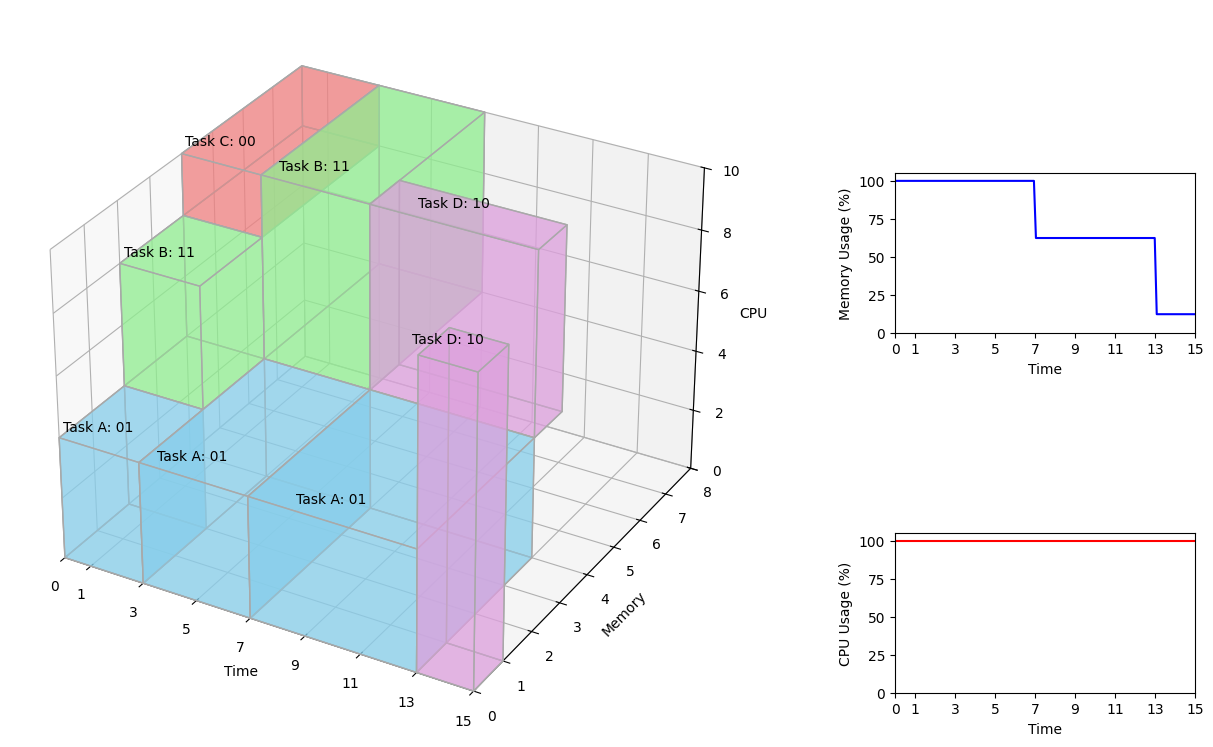

Generate this figure with matplotlib:
import numpy as np
import matplotlib.pyplot as plt
from mpl_toolkits.mplot3d.art3d import Poly3DCollection
from matplotlib.animation import FuncAnimation


FONTSIZE = 10
ALPHA = 0.5
# 设置全局字体和刻度
plt.rc('font', family='Times New Roman', size=FONTSIZE)
plt.rc('xtick', labelsize=FONTSIZE)
plt.rc('ytick', labelsize=FONTSIZE)

# 创建图形对象
fig = plt.figure(figsize=(15, 8))

# 添加3D子图用于绘制长方体动画
ax1 = fig.add_subplot(121, projection='3d')

# 添加2D子图用于绘制y方向总和随时间变化的曲线
ax2 = fig.add_axes([0.6, 0.55, 0.2, 0.2])
ax2.set_xlabel('Time')
ax2.set_ylabel('Memory Usage (%)')
ax2.set_ylim([0, 105])
ax2.set_xlim([0, 15])

# 指定 x 轴刻度显示的数字
ax2.set_xticks([0, 1, 3, 5, 7, 9, 11, 13, 15])
ax2.set_xticklabels(['0', '1', '3', '5', '7', '9', '11', '13', '15'])

# 添加2D子图用于绘制z方向总和随时间变化的曲线
ax3 = fig.add_axes([0.6, 0.1, 0.2, 0.2])
ax3.set_xlabel('Time')
ax3.set_ylabel('CPU Usage (%)')
ax3.set_ylim([0, 105])
ax3.set_xlim([0, 15])

# 指定 x 轴刻度显示的数字
ax3.set_xticks([0, 1, 3, 5, 7, 9, 11, 13, 15])
ax3.set_xticklabels(['0', '1', '3', '5', '7', '9', '11', '13', '15'])


# 初始化存储随时间变化的总和
time_data = np.linspace(0, 15, 150)
memory_usage = np.zeros_like(time_data)
cpu_usage = np.zeros_like(time_data)

def draw_cube(ax, origin, x_len, y_len, z_len, face_color, edge_color='dimgray', alpha=ALPHA):
    x, y, z = origin
    vertices = np.array([[x, y, z],
                         [x + x_len, y, z],
                         [x + x_len, y + y_len, z],
                         [x, y + y_len, z],
                         [x, y, z + z_len],
                         [x + x_len, y, z + z_len],
                         [x + x_len, y + y_len, z + z_len],
                         [x, y + y_len, z + z_len]])

    edges = [[vertices[j] for j in [0, 1, 2, 3]],
             [vertices[j] for j in [4, 5, 6, 7]],
             [vertices[j] for j in [0, 1, 5, 4]],
             [vertices[j] for j in [2, 3, 7, 6]],
             [vertices[j] for j in [1, 2, 6, 5]],
             [vertices[j] for j in [4, 7, 3, 0]]]

    faces = Poly3DCollection(edges, linewidths=1, edgecolors=edge_color, alpha=alpha, facecolors=face_color)
    ax.add_collection3d(faces)

    return (x + x_len / 2, y , z + z_len + 0.5) # + y_len / 2

def check_limits(y_start, y_len, z_start, z_len):
    if y_start + y_len > 8 or z_start + z_len > 10:
        raise ValueError("Memory or CPU limit exceeded!")

def update(frame):
    ax1.cla()
    ax1.set_xlim([0, 15])
    ax1.set_ylim([0, 8])
    ax1.set_zlim([0, 10])
    ax1.set_xlabel('Time', fontdict={'family': 'Times New Roman', 'size': FONTSIZE})
    ax1.set_ylabel('Memory', fontdict={'family': 'Times New Roman', 'size': FONTSIZE})
    ax1.set_zlabel('CPU', fontdict={'family': 'Times New Roman', 'size': FONTSIZE})

    total_memory = 0
    total_cpu = 0
    labels = []

    if frame <= 30:
        t = frame / 10
        check_limits(0, 2, 0, 4)
        labels.append((*draw_cube(ax1, (0, 0, 0), t, 2, 4, 'skyblue', edge_color='darkgrey', alpha=ALPHA), 'Task A: 01'))
        check_limits(2, 2, 4, 4)
        labels.append((*draw_cube(ax1, (0, 2, 4), t, 2, 4, 'lightgreen', edge_color='darkgrey', alpha=ALPHA), 'Task B: 11'))
        check_limits(4, 4, 8, 2)
        labels.append((*draw_cube(ax1, (0, 4, 8), t, 4, 2, 'lightcoral', edge_color='darkgrey', alpha=ALPHA), 'Task C: 00'))
        total_memory = 2 + 2 + 4
        total_cpu = 4 + 4 + 2
    elif frame <= 70:
        t = (frame - 30) / 10
        labels.append((*draw_cube(ax1, (0, 0, 0), 3, 2, 4, 'skyblue', edge_color='darkgrey', alpha=ALPHA), 'Task A: 01'))
        labels.append((*draw_cube(ax1, (0, 2, 4), 3, 2, 4, 'lightgreen', edge_color='darkgrey', alpha=ALPHA), 'Task B: 11'))
        labels.append((*draw_cube(ax1, (0, 4, 8), 3, 4, 2, 'lightcoral', edge_color='darkgrey', alpha=ALPHA), 'Task C: 00'))
        check_limits(0, 4, 0, 4)
        labels.append((*draw_cube(ax1, (3, 0, 0), t, 4, 4, 'skyblue', edge_color='darkgrey', alpha=ALPHA), 'Task A: 01'))
        check_limits(4, 4, 4, 6)
        labels.append((*draw_cube(ax1, (3, 4, 4), t, 4, 6, 'lightgreen', edge_color='darkgrey', alpha=ALPHA), 'Task B: 11'))
        total_memory = 4 + 4
        total_cpu = 4 + 6
    elif frame <= 130:
        t = (frame - 70) / 10
        labels.append((*draw_cube(ax1, (0, 0, 0), 3, 2, 4, 'skyblue', edge_color='darkgrey', alpha=ALPHA), 'Task A: 01'))
        labels.append((*draw_cube(ax1, (0, 2, 4), 3, 2, 4, 'lightgreen', edge_color='darkgrey', alpha=ALPHA), 'Task B: 11'))
        labels.append((*draw_cube(ax1, (0, 4, 8), 3, 4, 2, 'lightcoral', edge_color='darkgrey', alpha=ALPHA), 'Task C: 00'))
        labels.append((*draw_cube(ax1, (3, 0, 0), 4, 4, 4, 'skyblue', edge_color='darkgrey', alpha=ALPHA), 'Task A: 01'))
        labels.append((*draw_cube(ax1, (3, 4, 4), 4, 4, 6, 'lightgreen', edge_color='darkgrey', alpha=ALPHA), 'Task B: 11'))
        check_limits(0, 4, 0, 4)
        labels.append((*draw_cube(ax1, (7, 0, 0), t, 4, 4, 'skyblue', edge_color='darkgrey', alpha=ALPHA), 'Task A: 01'))
        check_limits(4, 1, 4, 6)
        labels.append((*draw_cube(ax1, (7, 4, 4), t, 1, 6, 'plum', edge_color='darkgrey', alpha=ALPHA), 'Task D: 10'))
        total_memory = 4 + 1
        total_cpu = 4 + 6
    elif frame <= 150:
        t = (frame - 130) / 10
        labels.append((*draw_cube(ax1, (0, 0, 0), 3, 2, 4, 'skyblue', edge_color='darkgrey', alpha=ALPHA), 'Task A: 01'))
        labels.append((*draw_cube(ax1, (0, 2, 4), 3, 2, 4, 'lightgreen', edge_color='darkgrey', alpha=ALPHA), 'Task B: 11'))
        labels.append((*draw_cube(ax1, (0, 4, 8), 3, 4, 2, 'lightcoral', edge_color='darkgrey', alpha=ALPHA), 'Task C: 00'))
        labels.append((*draw_cube(ax1, (3, 0, 0), 4, 4, 4, 'skyblue', edge_color='darkgrey', alpha=ALPHA), 'Task A: 01'))
        labels.append((*draw_cube(ax1, (3, 4, 4), 4, 4, 6, 'lightgreen', edge_color='darkgrey', alpha=ALPHA), 'Task B: 11'))
        labels.append((*draw_cube(ax1, (7, 0, 0), 6, 4, 4, 'skyblue', edge_color='darkgrey', alpha=ALPHA), 'Task A: 01'))
        labels.append((*draw_cube(ax1, (7, 4, 4), 6, 1, 6, 'plum', edge_color='darkgrey', alpha=ALPHA), 'Task D: 10'))
        check_limits(0, 1, 0, 10)
        labels.append((*draw_cube(ax1, (13, 0, 0), t, 1, 10, 'plum', edge_color='darkgrey', alpha=ALPHA), 'Task D: 10'))
        total_memory = 1
        total_cpu = 10

    for label in labels:
        ax1.text(label[0], label[1], label[2], label[3], color='black', ha='center', va='bottom', zorder=10, fontdict={'family': 'Times New Roman', 'size': FONTSIZE})

    memory_usage[frame] = (total_memory / 8) * 100
    cpu_usage[frame] = (total_cpu / 10) * 100

    # 清除并更新内存使用曲线
    ax2.cla()
    ax2.set_xlabel('Time', fontdict={'family': 'Times New Roman', 'size': FONTSIZE})
    ax2.set_ylabel('Total Memory Usage (%)', fontdict={'family': 'Times New Roman', 'size': FONTSIZE})
    ax2.set_ylim([0, 105])
    ax2.set_xlim([0, 15])
    ax2.plot(time_data[:frame+1], memory_usage[:frame+1], color='blue')
    ax2.set_title('Total Memory Usage (%)', fontdict={'family': 'Times New Roman', 'size': FONTSIZE})

    # 清除并更新CPU使用曲线
    ax3.cla()
    ax3.set_xlabel('Time', fontdict={'family': 'Times New Roman', 'size': FONTSIZE})
    ax3.set_ylabel('Total CPU Usage (%)', fontdict={'family': 'Times New Roman', 'size': FONTSIZE})
    ax3.set_ylim([0, 105])
    ax3.set_xlim([0, 15])
    ax3.plot(time_data[:frame+1], cpu_usage[:frame+1], color='red')
    ax3.set_title('Total CPU Usage (%)', fontdict={'family': 'Times New Roman', 'size': FONTSIZE})

    ax1.tick_params(axis='both', which='major', labelsize=FONTSIZE)
    ax2.tick_params(axis='both', which='major', labelsize=FONTSIZE)
    ax3.tick_params(axis='both', which='major', labelsize=FONTSIZE)

# 创建动画
ani = FuncAnimation(fig, update, frames=len(time_data), interval=100)

plt.tight_layout()
plt.show()

# def plot_max_range(ax):
#     # 绘制 y 轴方向的最大范围矩形
#     y_max_rect = np.array([[0, 0, 0],
#                            [15, 0, 0],
#                            [15, 8, 0],
#                            [0, 8, 0],
#                            [0, 0, 0]])
#     ax.plot(y_max_rect[:,0], y_max_rect[:,1], y_max_rect[:,2], color='red', alpha=ALPHA)

#     # 绘制 z 轴方向的最大范围矩形
#     z_max_rect = np.array([[0, 0, 0],
#                            [15, 0, 0],
#                            [15, 0, 10],
#                            [0, 0, 10],
#                            [0, 0, 0]])
#     ax.plot(z_max_rect[:,0], z_max_rect[:,1], z_max_rect[:,2], color='red', alpha=ALPHA)

# 定义函数来绘制最终静态图像
def plot_final_frame():
    ax1.set_xlim([0, 15])
    ax1.set_ylim([0, 8])
    ax1.set_zlim([0, 10])
    ax1.set_xlabel('Time', fontname='Times New Roman')
    ax1.set_ylabel('Memory', fontname='Times New Roman')
    ax1.set_zlabel('CPU', fontname='Times New Roman')
    ax1.tick_params(axis='both', which='major', labelsize=FONTSIZE)

    # 指定 x 轴刻度显示的数字
    ax1.set_xticks([0, 1, 3, 5, 7, 9, 11, 13, 15])
    ax1.set_xticklabels(['0', '1', '3', '5', '7', '9', '11', '13', '15'])

    # # 绘制最大范围矩形
    # plot_max_range(ax1)

    total_memory = 0
    total_cpu = 0
    labels = []

    # 时间间隔 [0, 3]
    t = 3
    labels.append((*draw_cube(ax1, (0, 0, 0), t, 2, 4, 'skyblue', edge_color='darkgrey', alpha=ALPHA), 'Task A: 01'))
    labels.append((*draw_cube(ax1, (0, 2, 4), t, 2, 4, 'lightgreen', edge_color='darkgrey', alpha=ALPHA), 'Task B: 11'))
    labels.append((*draw_cube(ax1, (0, 4, 8), t, 4, 2, 'lightcoral', edge_color='darkgrey', alpha=ALPHA), 'Task C: 00'))
    total_memory = 2 + 2 + 4
    total_cpu = 4 + 4 + 2

    # 时间间隔 [3, 7]
    t = 4
    labels.append((*draw_cube(ax1, (3, 0, 0), t, 4, 4, 'skyblue', edge_color='darkgrey', alpha=ALPHA), 'Task A: 01'))
    labels.append((*draw_cube(ax1, (3, 4, 4), t, 4, 6, 'lightgreen', edge_color='darkgrey', alpha=ALPHA), 'Task B: 11'))
    total_memory = 4 + 4
    total_cpu = 4 + 6

    # 时间间隔 [7, 13]
    t = 6
    labels.append((*draw_cube(ax1, (7, 0, 0), t, 4, 4, 'skyblue', edge_color='darkgrey', alpha=ALPHA), 'Task A: 01'))
    labels.append((*draw_cube(ax1, (7, 4, 4), t, 1, 6, 'plum', edge_color='darkgrey', alpha=ALPHA), 'Task D: 10'))
    total_memory = 4 + 1
    total_cpu = 4 + 6

    # 时间间隔 [13, 15]
    t = 2
    labels.append((*draw_cube(ax1, (13, 0, 0), t, 1, 10, 'plum', edge_color='darkgrey', alpha=ALPHA), 'Task D: 10'))
    total_memory = 1
    total_cpu = 10

    for label in labels:
        ax1.text(label[0], label[1], label[2], label[3], color='black', ha='center', va='bottom', zorder=10, fontname='Times New Roman')

    # 更新 memory_usage 和 cpu_usage 数组
    for i, t in enumerate(time_data):
        if t <= 3:
            memory_usage[i] = (8 / 8) * 100
            cpu_usage[i] = (10 / 10) * 100
        elif t <= 7:
            memory_usage[i] = (8 / 8) * 100
            cpu_usage[i] = (10 / 10) * 100
        elif t <= 13:
            memory_usage[i] = (5 / 8) * 100
            cpu_usage[i] = (10 / 10) * 100
        else:
            memory_usage[i] = (1 / 8) * 100
            cpu_usage[i] = (10 / 10) * 100

    # 绘制内存使用曲线
    ax2.plot(time_data, memory_usage, color='blue')
    # ax2.set_title('Total Memory Usage (%)', fontname='Times New Roman')

    # 绘制CPU使用曲线
    ax3.plot(time_data, cpu_usage, color='red')
    # ax3.set_title('Total CPU Usage (%)', fontname='Times New Roman')

# 定义旋转函数
def rotate(angle):
    ax1.view_init(elev=30, azim=angle)

# # 开启交互模式
# plt.ion()


# 绘制最终静态图像
plot_final_frame()

# 创建旋转动画
# ani = FuncAnimation(fig, rotate, frames=np.arange(0, 360, 2), interval=100)

plt.tight_layout()

plt.show()
# # 关闭交互模式
# plt.ioff()